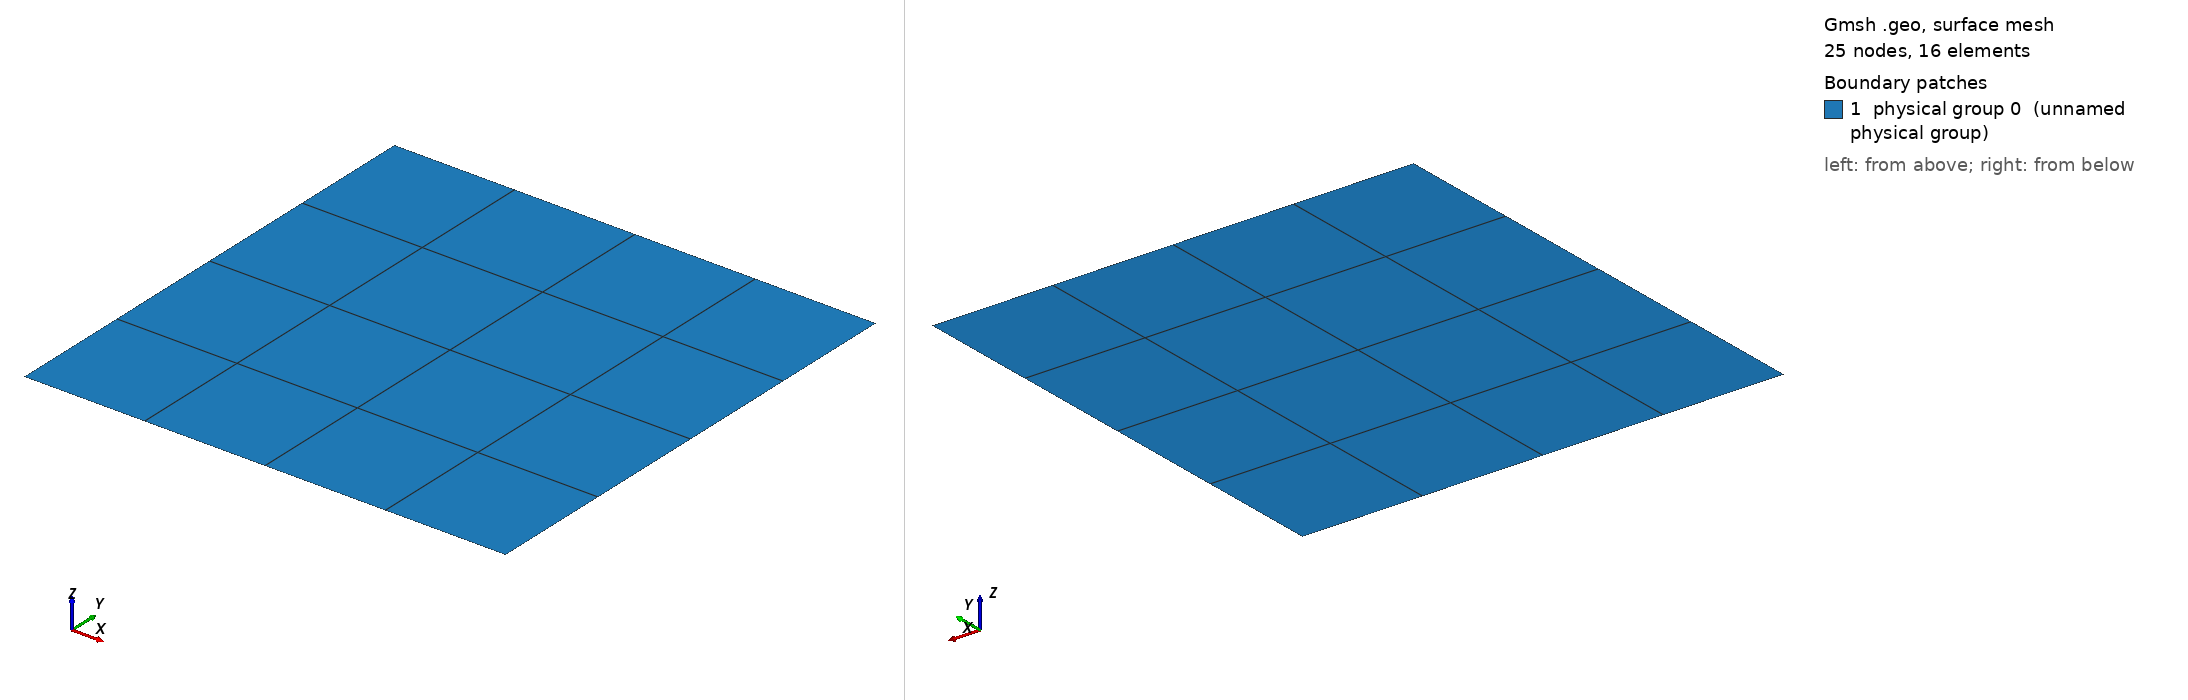

Gmsh geometry script, surface-meshed: 25 nodes, 16 surface elements. Boundary patches (legend numbers): 1 physical group 0 (unnamed physical group). Left view from above one corner, right view from below the opposite corner. Legend entries are the model's physical surfaces. The drawing asked Gmsh for element sizes between 1% and 20% of the model's largest extent; the script's own settings can give other sizes.

=== square.geo (drawn) ===
width=1;
height=1;
res=4.0;  // number of elements per unit length

Point(1) = {-width/2,-height/2,0,0.1};
l[] = Extrude {width,0,0} {
      Point{1}; Layers{width*res}; Recombine;
};
s[] = Extrude {0,height,0} {
      Line{l[1]}; Layers{height*res}; Recombine;
};
Physical Surface(0) = {s[1]};
Physical Line(1) = {1,2,3,4};
